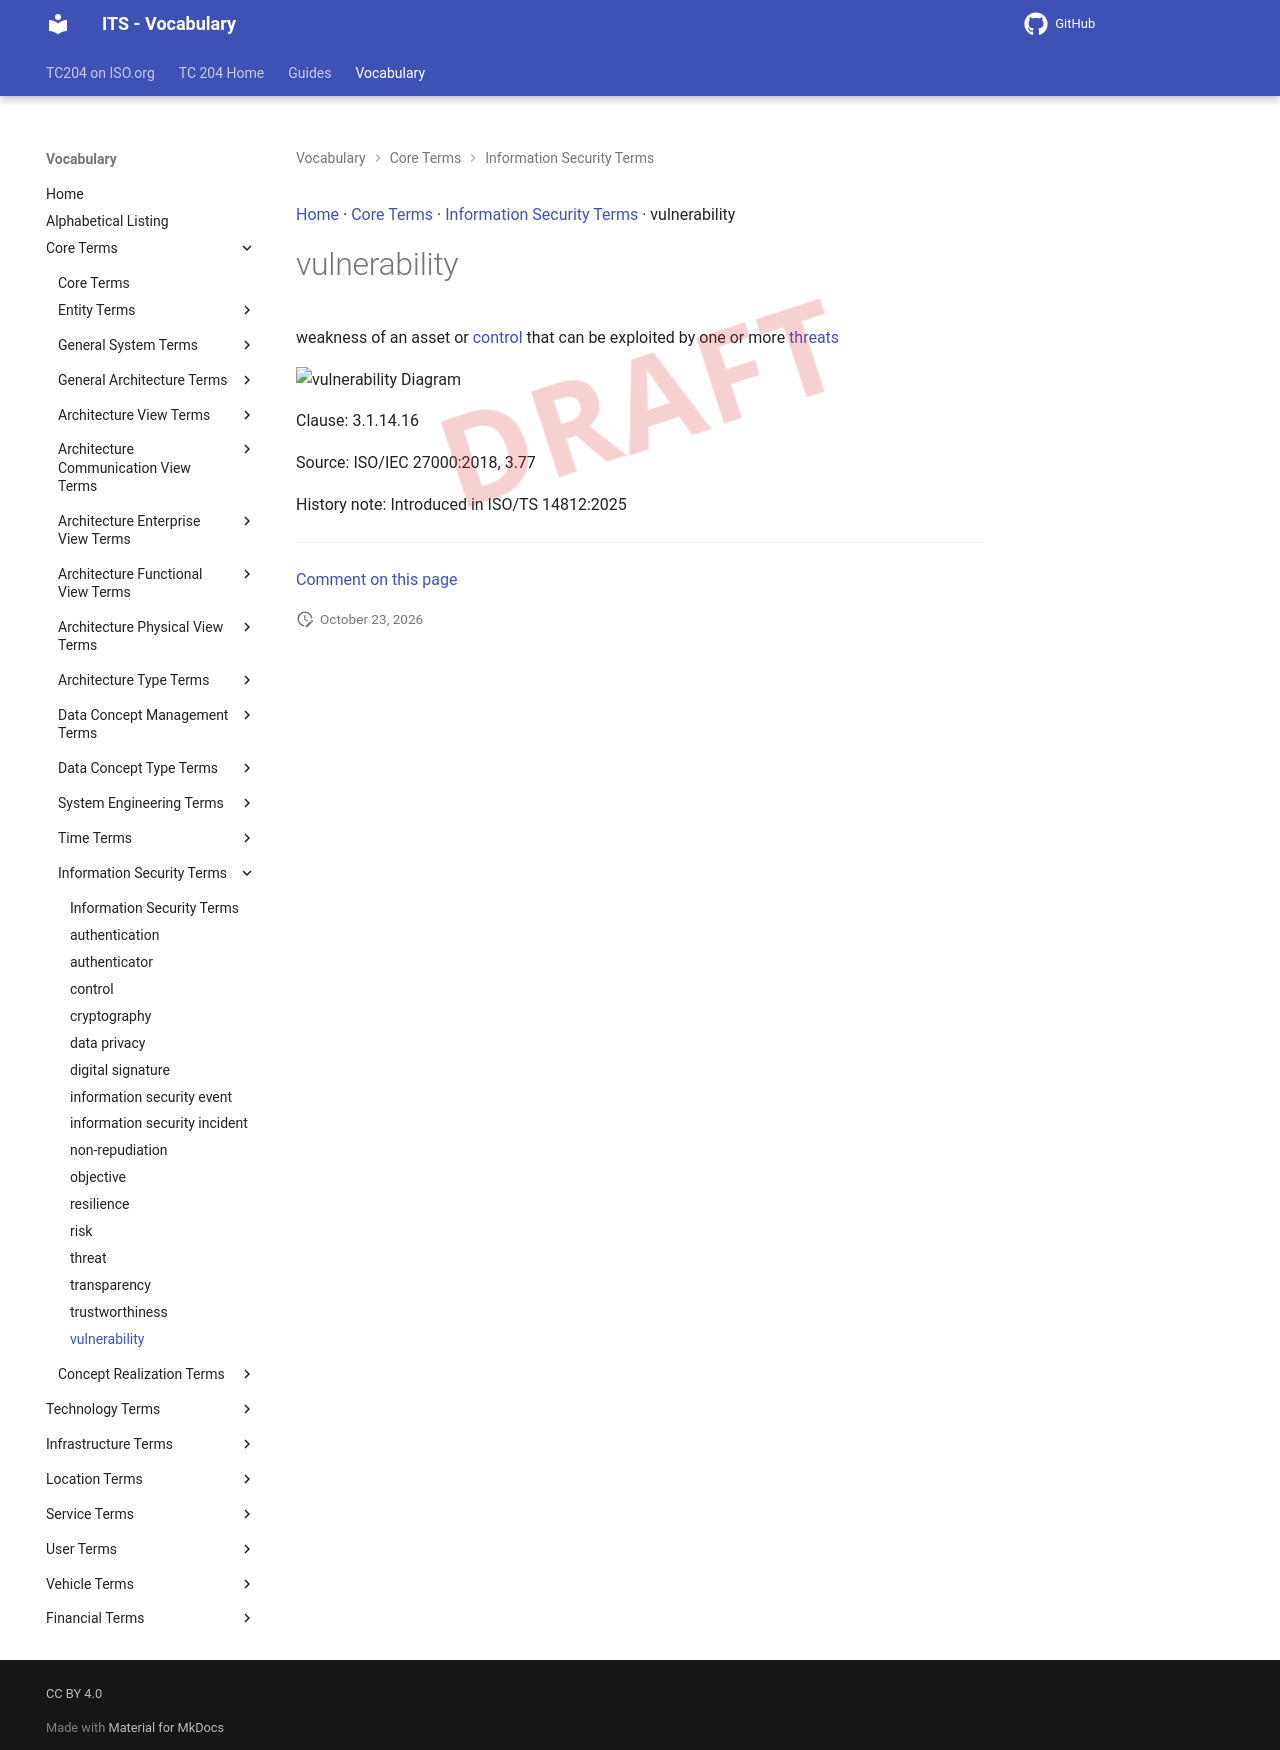

repository: ISO-TC204/iso14812 · page: v1.1.2-alpha.5/terms/vulnerability/index.html · generator: mkdocs

[Home](../index.md) · [Core Terms](groups/Core Terms.md) · [Information Security Terms](patterns/Information Security Terms.md) · vulnerability

# vulnerability

<div class="draft4-watermark" aria-hidden="true"></div>

weakness of an asset or [control](control.md) that can be exploited by one or more [threats](threat.md)

<object type="image/svg+xml" data="../../diagrams/vulnerability.dot.svg">
    <img alt="vulnerability Diagram" src="../../diagrams/vulnerability.dot.png" /> <!-- Fallback for non-SVG browsers -->
</object>

Clause: 3.1.14.16

Source: ISO/IEC 27000:2018, 3.77

History note: Introduced in ISO/TS 14812:2025


---

[Comment on this page](https://github.com/ISO-TC204/iso14812/issues/new?template=page-feedback.yml&title=%5BPage+feedback%5D+vulnerability&page-title=vulnerability&page-path=terms%2Fvulnerability.md)
